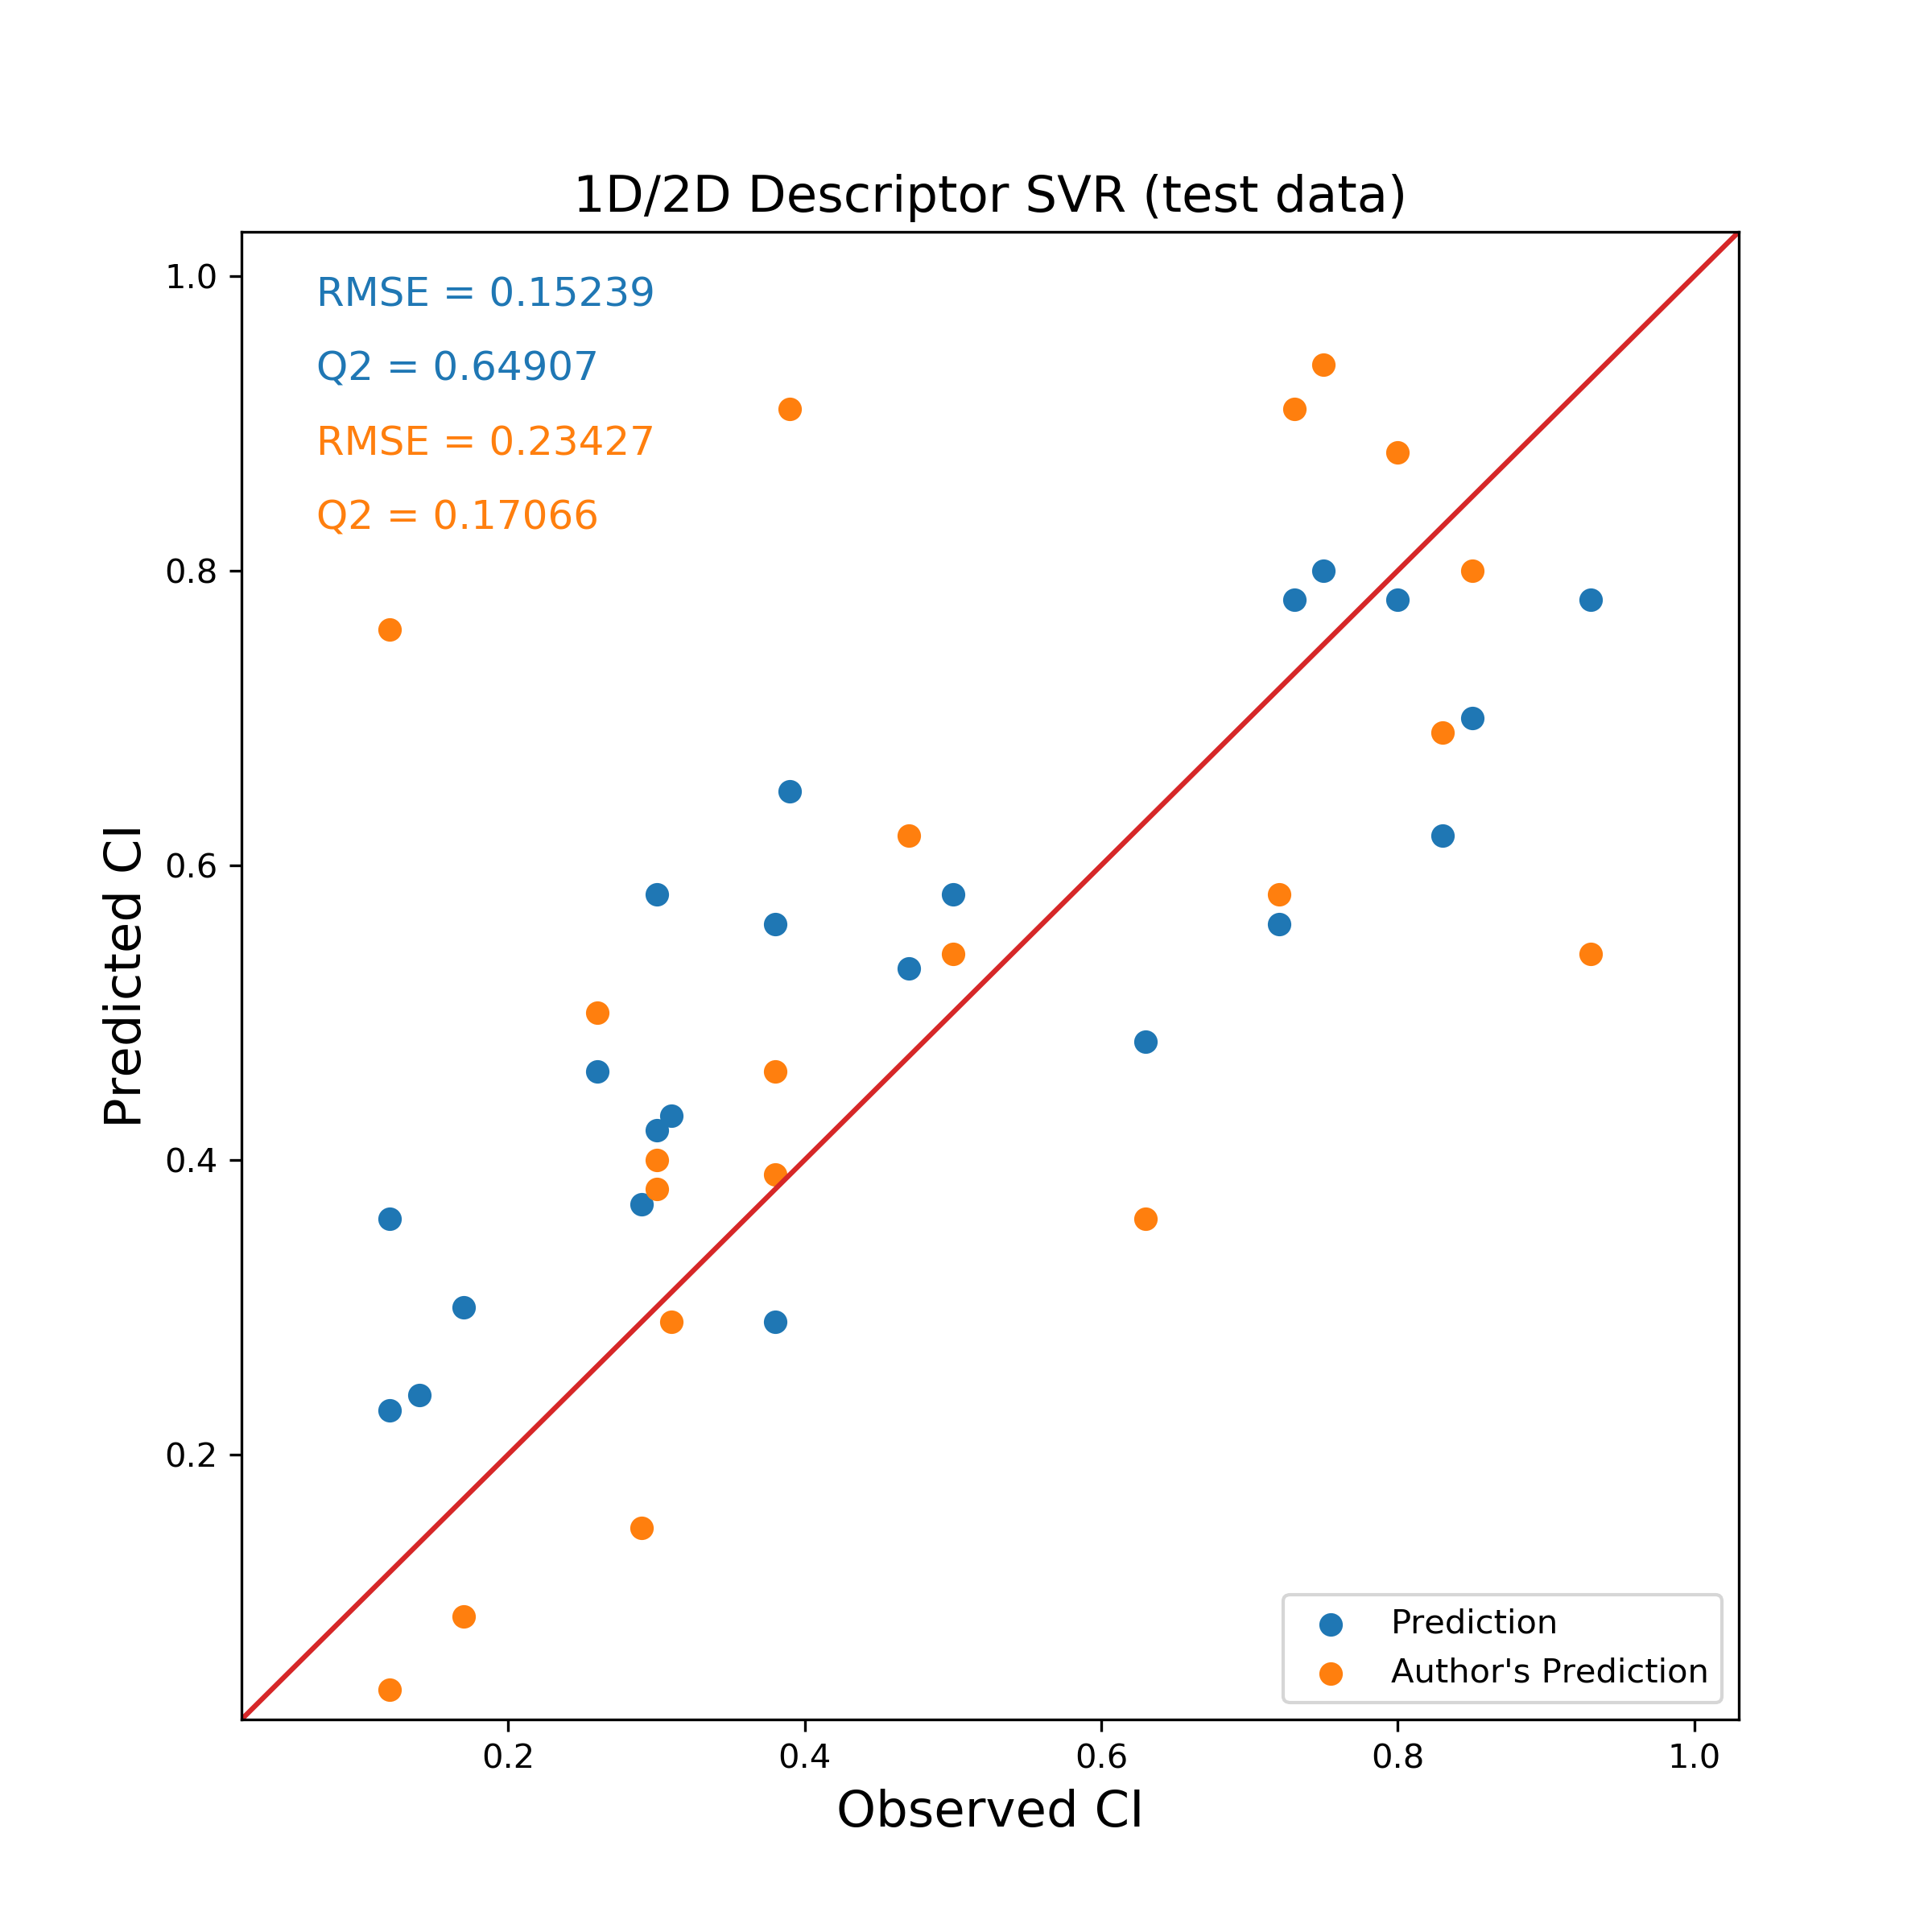

The table this chart was drawn from, first rows:
Name, Observed CI, Predicted CI, Author's Prediction
Abacavir, 0.47, 0.53, 0.62
Acyclovir, 0.17, 0.30, 0.09
Alanine, 0.30, 0.58, 0.40
Amprenavir, 0.38, 0.29, 0.39
Azidothymidine, 0.29, 0.37, 0.15
Ceftizoxime, 0.12, 0.23, 0.04
Chloroprocaine, 0.83, 0.62, 0.69
Bupivacaine, 0.73, 0.78, 0.91
Cimetidine, 0.30, 0.42, 0.38
Cortisol, 0.50, 0.58, 0.54
Didanosine, 0.31, 0.43, 0.29
Glucose, 0.26, 0.46, 0.50
Indomethacin, 0.72, 0.56, 0.58
Alpha_acetyl_N_normethadol, 0.80, 0.78, 0.88
Mezlocilline, 0.14, 0.24, -0.08
Morphine, 0.63, 0.48, 0.36
Nicotine, 0.93, 0.78, 0.54
Prednisolone, 0.38, 0.56, 0.46
Rifampin, 0.12, 0.36, 0.76
Ropivacaine, 0.75, 0.80, 0.94
S-Ketoprofen, 0.39, 0.65, 0.91
Triameterene, 0.85, 0.70, 0.80
